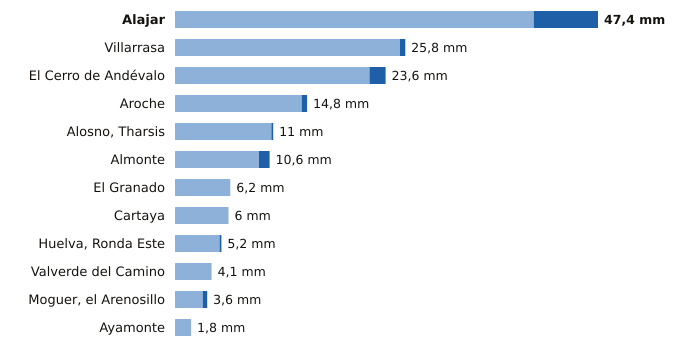

The data file committed next to this chart (first rows):
estacion, provincia, indicativo, mm_6_dias_anteriores, mm_hoy, mm_7_dias, horas_de_hoy
Alajar, Huelva, 4560Y, 40.2, 7.2, 47.4, 9
Villarrasa, Huelva, 4622X, 25.2, 0.6, 25.8, 8
El Cerro de Andévalo, Huelva, 4584X, 21.8, 1.8, 23.6, 8
Aroche, Huelva, 4527X, 14.2, 0.6, 14.8, 8
Alosno, Tharsis, Huelva, 4589X, 10.8, 0.2, 11.0, 9
Almonte, Huelva, 5858X, 9.4, 1.2, 10.6, 9
El Granado, Huelva, 4541X, 6.2, 0.0, 6.2, 8
Cartaya, Huelva, 4554X, 6.0, 0.0, 6.0, 8
Huelva, Ronda Este, Huelva, 4642E, 5.0, 0.2, 5.2, 9
Valverde del Camino, Huelva, 4575X, 4.1, 0.0, 4.1, 9
Moguer, el Arenosillo, Huelva, 5860E, 3.1, 0.5, 3.6, 9
Ayamonte, Huelva, 4549Y, 1.8, 0.0, 1.8, 9
